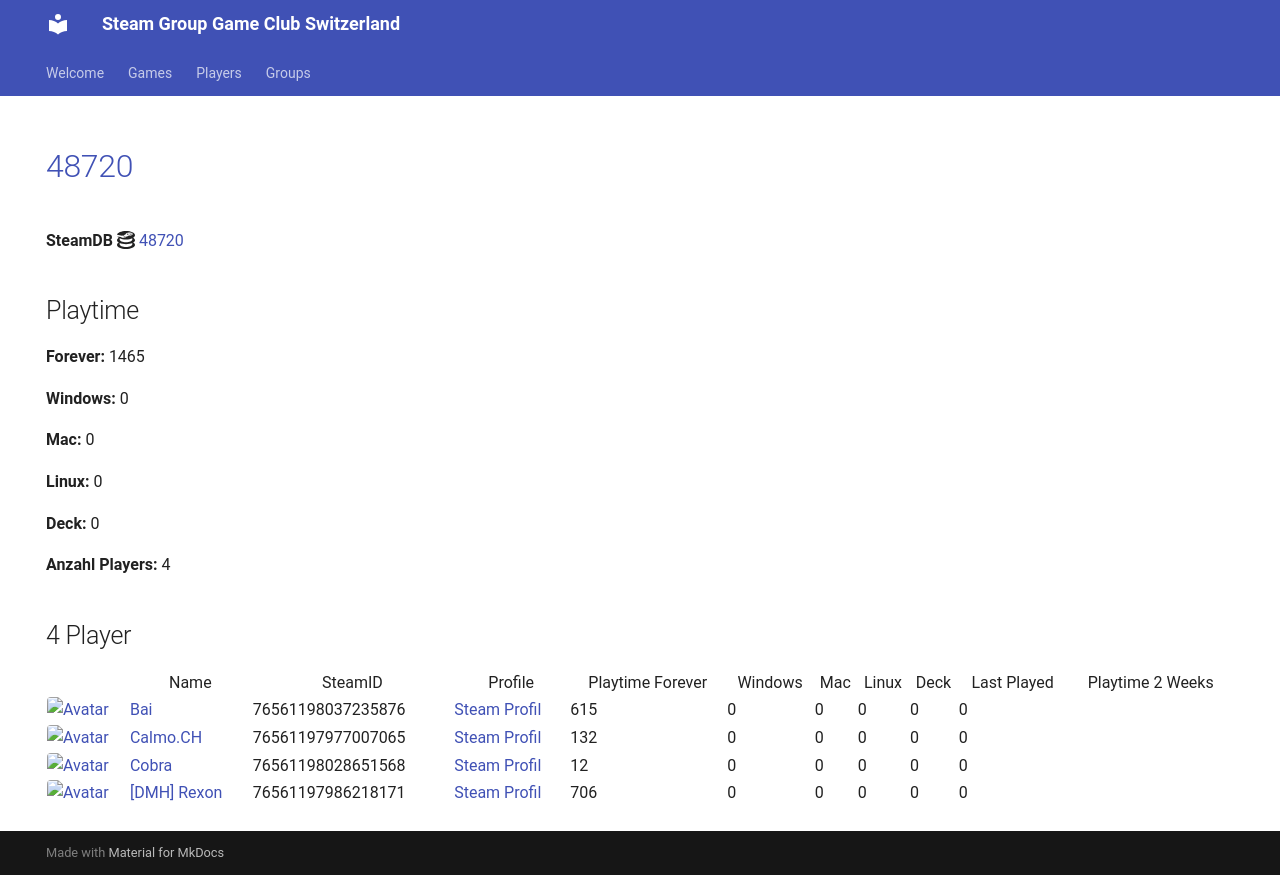

repository: Game-Club-Switzerland/steam.gameclub.ch · page: game/48720/index.html · generator: mkdocs

---
hide:
  - navigation
  - toc
---
# <a href="https://store.steampowered.com/app/48720">48720</a>

**SteamDB :simple-steamdb:** <a href="https://steamdb.info/app/48720">48720</a>

## Playtime

**Forever:** 1465

**Windows:** 0

**Mac:** 0

**Linux:** 0

**Deck:** 0

**Anzahl Players:** 4
## 4 Player

<table id="charts-table" class="display" style="width:100%">
            <thead>
                <tr>
                    <th></th>
                    <th>Name</th>
                    <th>SteamID</th>
                    <th>Profile</th>
                    <th>Playtime Forever</th>
                    <th>Windows</th>
                    <th>Mac</th>
                    <th>Linux</th>
                    <th>Deck</th>
                    <th>Last Played</th>
                    <th>Playtime 2 Weeks</th>
                </tr>
            </thead>
            <tbody>
        <tr>
<td><a href="/player/76561198037235876" target="_blank" title="Bai"><img src="https://avatars.steamstatic.com/ff66d7ecdb46a2149b8a34f896885c36a533e130_full.jpg" alt="Avatar" style="width:48px;height:48px;border-radius:4px;"></a></td><td><a href="/player/76561198037235876" target="_blank" title="Bai">Bai</a></td><td>76561198037235876</td><td><a href="https://steamcommunity.com/profiles/76561198037235876/" target="_blank">Steam Profil</a></td><td>615</td><td>0</td><td>0</td><td>0</td><td>0</td><td>0</td><td></td></tr>
<tr>
<td><a href="/player/76561198028651568" target="_blank" title="Cobra"><img src="https://avatars.steamstatic.com/3c5fb53c689fc5ff3c994f355a8a96a9ab9fca33_full.jpg" alt="Avatar" style="width:48px;height:48px;border-radius:4px;"></a></td><td><a href="/player/76561198028651568" target="_blank" title="Cobra">Cobra</a></td><td>76561198028651568</td><td><a href="https://steamcommunity.com/id/MasterCobra/" target="_blank">Steam Profil</a></td><td>12</td><td>0</td><td>0</td><td>0</td><td>0</td><td>0</td><td></td></tr>
<tr>
<td><a href="/player/76561197986218171" target="_blank" title="[DMH] Rexon"><img src="https://avatars.steamstatic.com/14c94ace391b90e2c5c3e07e44f518f25a3d4376_full.jpg" alt="Avatar" style="width:48px;height:48px;border-radius:4px;"></a></td><td><a href="/player/76561197986218171" target="_blank" title="[DMH] Rexon">[DMH] Rexon</a></td><td>76561197986218171</td><td><a href="https://steamcommunity.com/id/19nosferatu82/" target="_blank">Steam Profil</a></td><td>706</td><td>0</td><td>0</td><td>0</td><td>0</td><td>0</td><td></td></tr>
<tr>
<td><a href="/player/76561197977007065" target="_blank" title="Calmo.CH"><img src="https://avatars.steamstatic.com/d5f87817aa0e703dfdb751872ff2545763312145_full.jpg" alt="Avatar" style="width:48px;height:48px;border-radius:4px;"></a></td><td><a href="/player/76561197977007065" target="_blank" title="Calmo.CH">Calmo.CH</a></td><td>76561197977007065</td><td><a href="https://steamcommunity.com/profiles/76561197977007065/" target="_blank">Steam Profil</a></td><td>132</td><td>0</td><td>0</td><td>0</td><td>0</td><td>0</td><td></td></tr>
</tbody>
</table>
